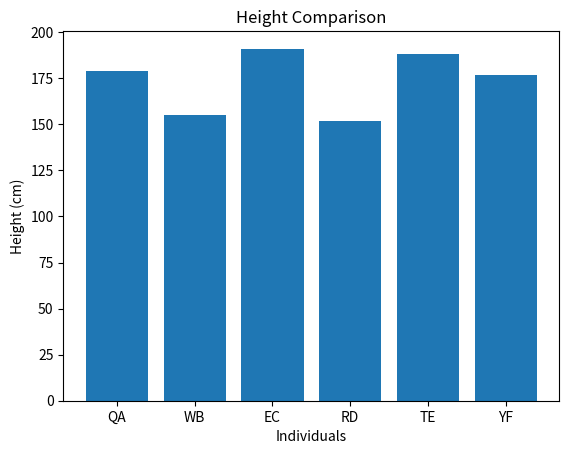

Reproduce this figure in Python.
import matplotlib.pyplot as plt

height = [179, 155, 191, 152, 188, 177]
names = ['QA', 'WB', 'EC', 'RD', 'TE', 'YF']

plt.bar(names, height)

plt.title("Height Comparison")
plt.xlabel("Individuals")
plt.ylabel("Height (cm)")

plt.show()
